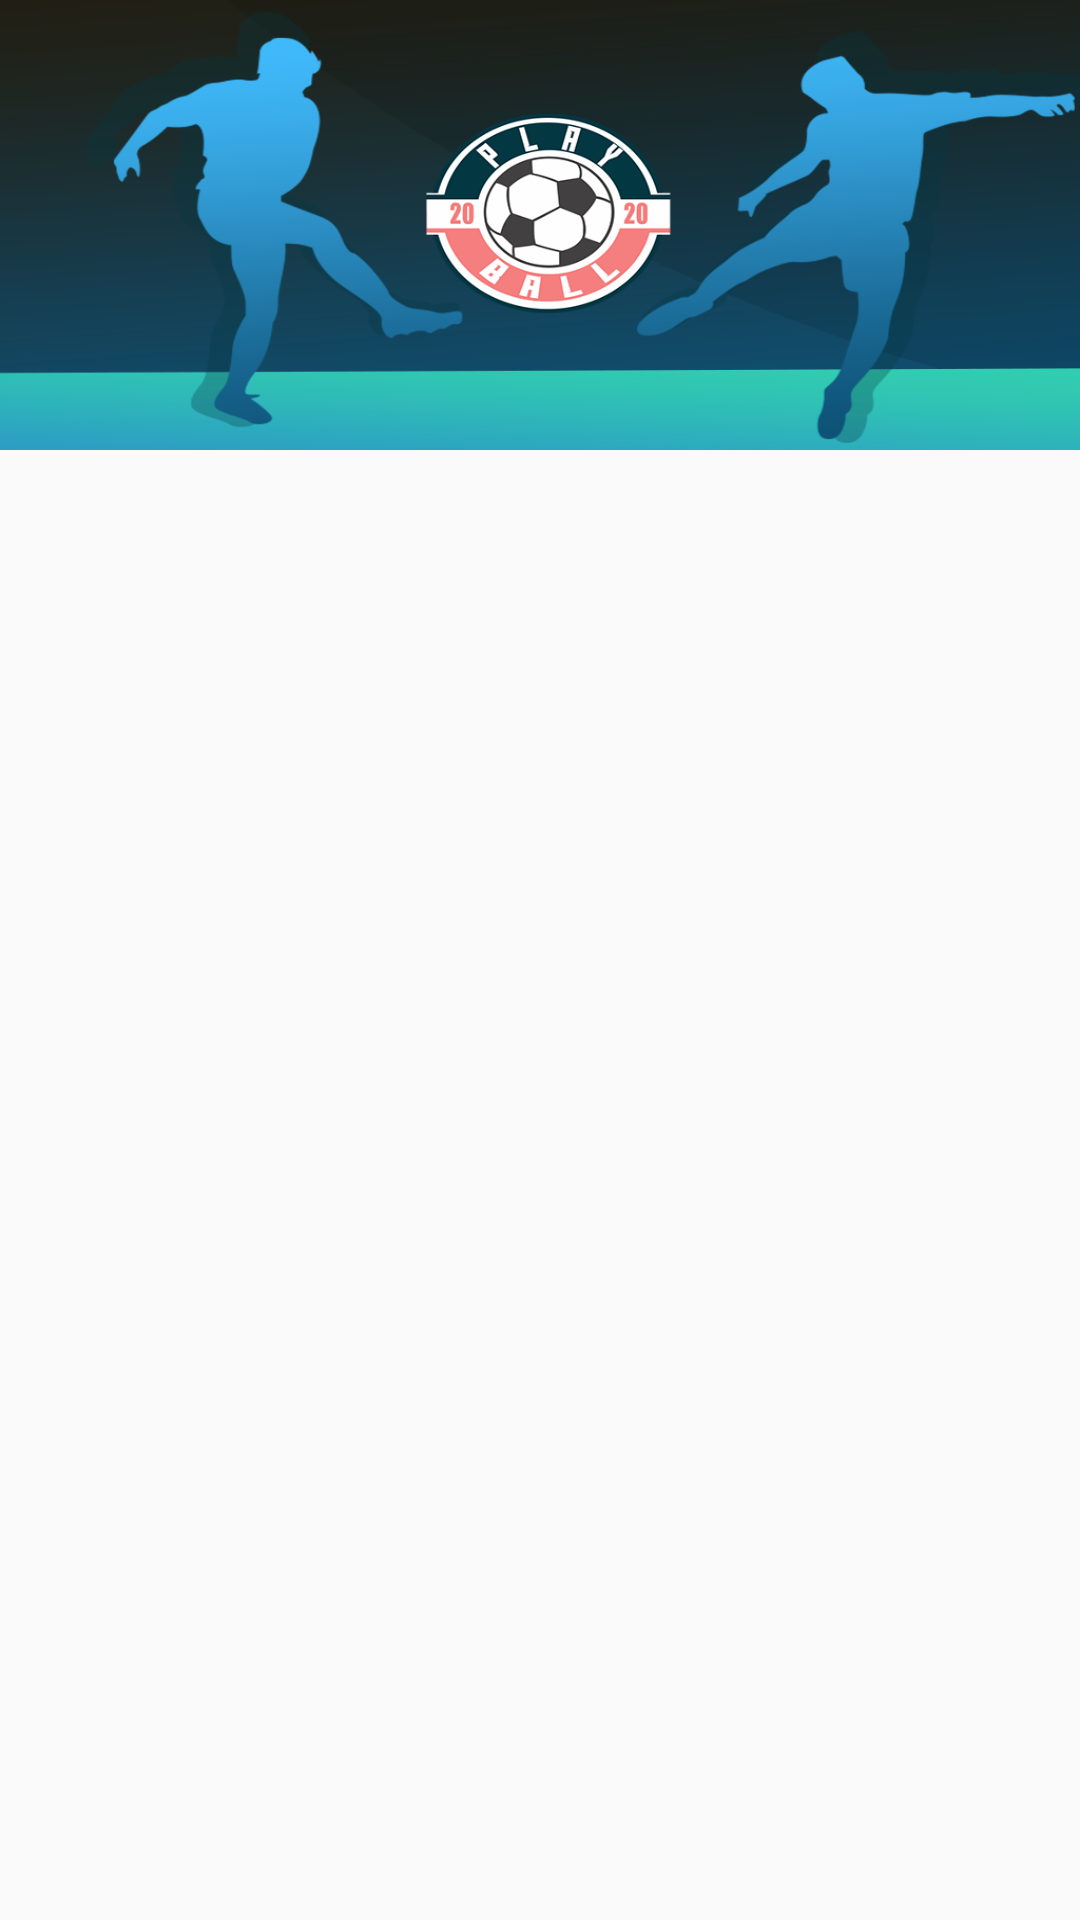

Here is an Android app screen rendered from its layout file. Give the layout XML and the strings, colors and styles it references.
<!-- AndroidManifest.xml: application theme AppTheme -->
<!-- res/layout/nav_header.xml -->
<?xml version="1.0" encoding="utf-8"?>
<LinearLayout
    xmlns:android="http://schemas.android.com/apk/res/android"
    android:layout_width="match_parent"
    android:layout_height="match_parent">

    <ImageView
        android:layout_width="match_parent"
        android:layout_height="150dp"
        android:background="@drawable/banners"/>

</LinearLayout>
<!-- resources referenced by this layout -->
<resources>
  <!-- drawable banners: png bitmap (drawable, 114875 bytes) -->
  <style name="AppTheme" parent="Theme.AppCompat.Light.NoActionBar">
          
          <item name="colorPrimary">@color/colorPrimary</item>
          <item name="colorPrimaryDark">@color/colorPrimaryDark</item>
          <item name="colorAccent">@color/colorAccent</item>
      </style>
  <color name="colorPrimary">#d6d7d4</color>
  <color name="colorPrimaryDark">#212F3C</color>
  <color name="colorAccent">#383636</color>
</resources>
